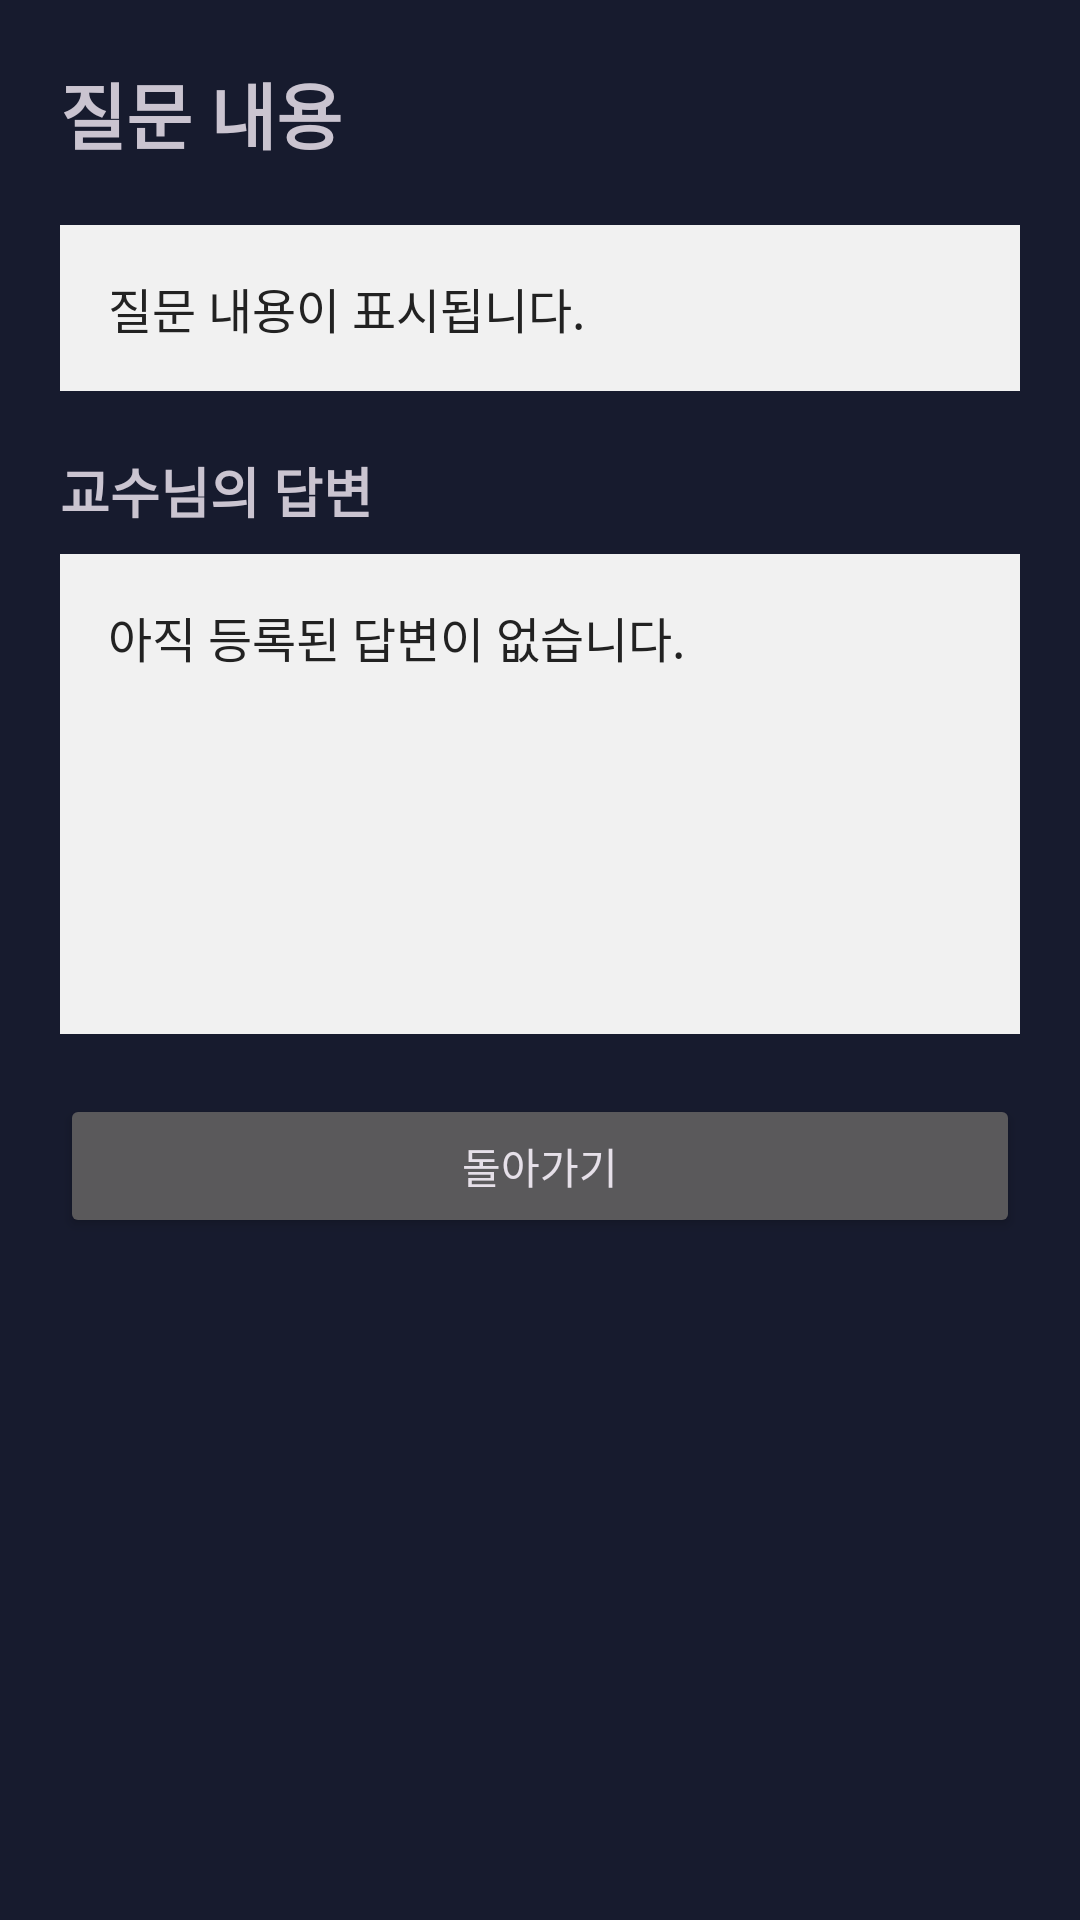

Reconstruct the res/layout file that produces this screen, plus the resources it refers to.
<!-- AndroidManifest.xml: application theme Theme.Gyaut -->
<!-- res/layout/activity_answer_view.xml -->
<?xml version="1.0" encoding="utf-8"?>
<ScrollView xmlns:android="http://schemas.android.com/apk/res/android"
    android:layout_width="match_parent"
    android:layout_height="match_parent"
    android:fillViewport="true">

    <LinearLayout
        android:layout_width="match_parent"
        android:layout_height="wrap_content"
        android:orientation="vertical"
        android:padding="20dp">

        <TextView
            android:layout_width="match_parent"
            android:layout_height="wrap_content"
            android:text="질문 내용"
            android:textSize="24sp"
            android:textStyle="bold"
            android:layout_marginBottom="20dp" />

        <TextView
            android:id="@+id/textQuestion"
            android:layout_width="match_parent"
            android:layout_height="wrap_content"
            android:text="질문 내용이 표시됩니다."
            android:textColor="#222222"
            android:textSize="16sp"
            android:padding="16dp"
            android:background="#F1F1F1"
            android:layout_marginBottom="20dp" />

        <TextView
            android:layout_width="match_parent"
            android:layout_height="wrap_content"
            android:text="교수님의 답변"
            android:textSize="18sp"
            android:textStyle="bold"
            android:layout_marginBottom="8dp" />

        <TextView
            android:id="@+id/textAnswer"
            android:layout_width="match_parent"
            android:layout_height="wrap_content"
            android:minHeight="160dp"
            android:text="아직 등록된 답변이 없습니다."
            android:textColor="#222222"
            android:textSize="16sp"
            android:padding="16dp"
            android:background="#F1F1F1" />

        <Button
            android:id="@+id/buttonBack"
            android:layout_width="match_parent"
            android:layout_height="wrap_content"
            android:text="돌아가기"
            android:layout_marginTop="20dp" />

    </LinearLayout>

</ScrollView>
<!-- resources referenced by this layout -->
<resources>
  <style name="Theme.Gyaut" parent="Base.Theme.Gyaut" />
  <style name="Base.Theme.Gyaut" parent="Theme.Material3.Dark.NoActionBar">
          
          
          <item name="android:windowBackground">@color/bg</item>
          <item name="colorPrimary">@color/primary</item>
          <item name="colorOnPrimary">@color/onPrimary</item>
      </style>
  <color name="bg">#171B2E</color>
  <color name="primary">#F7C948</color>
  <color name="onPrimary">#1B1F33</color>
</resources>
